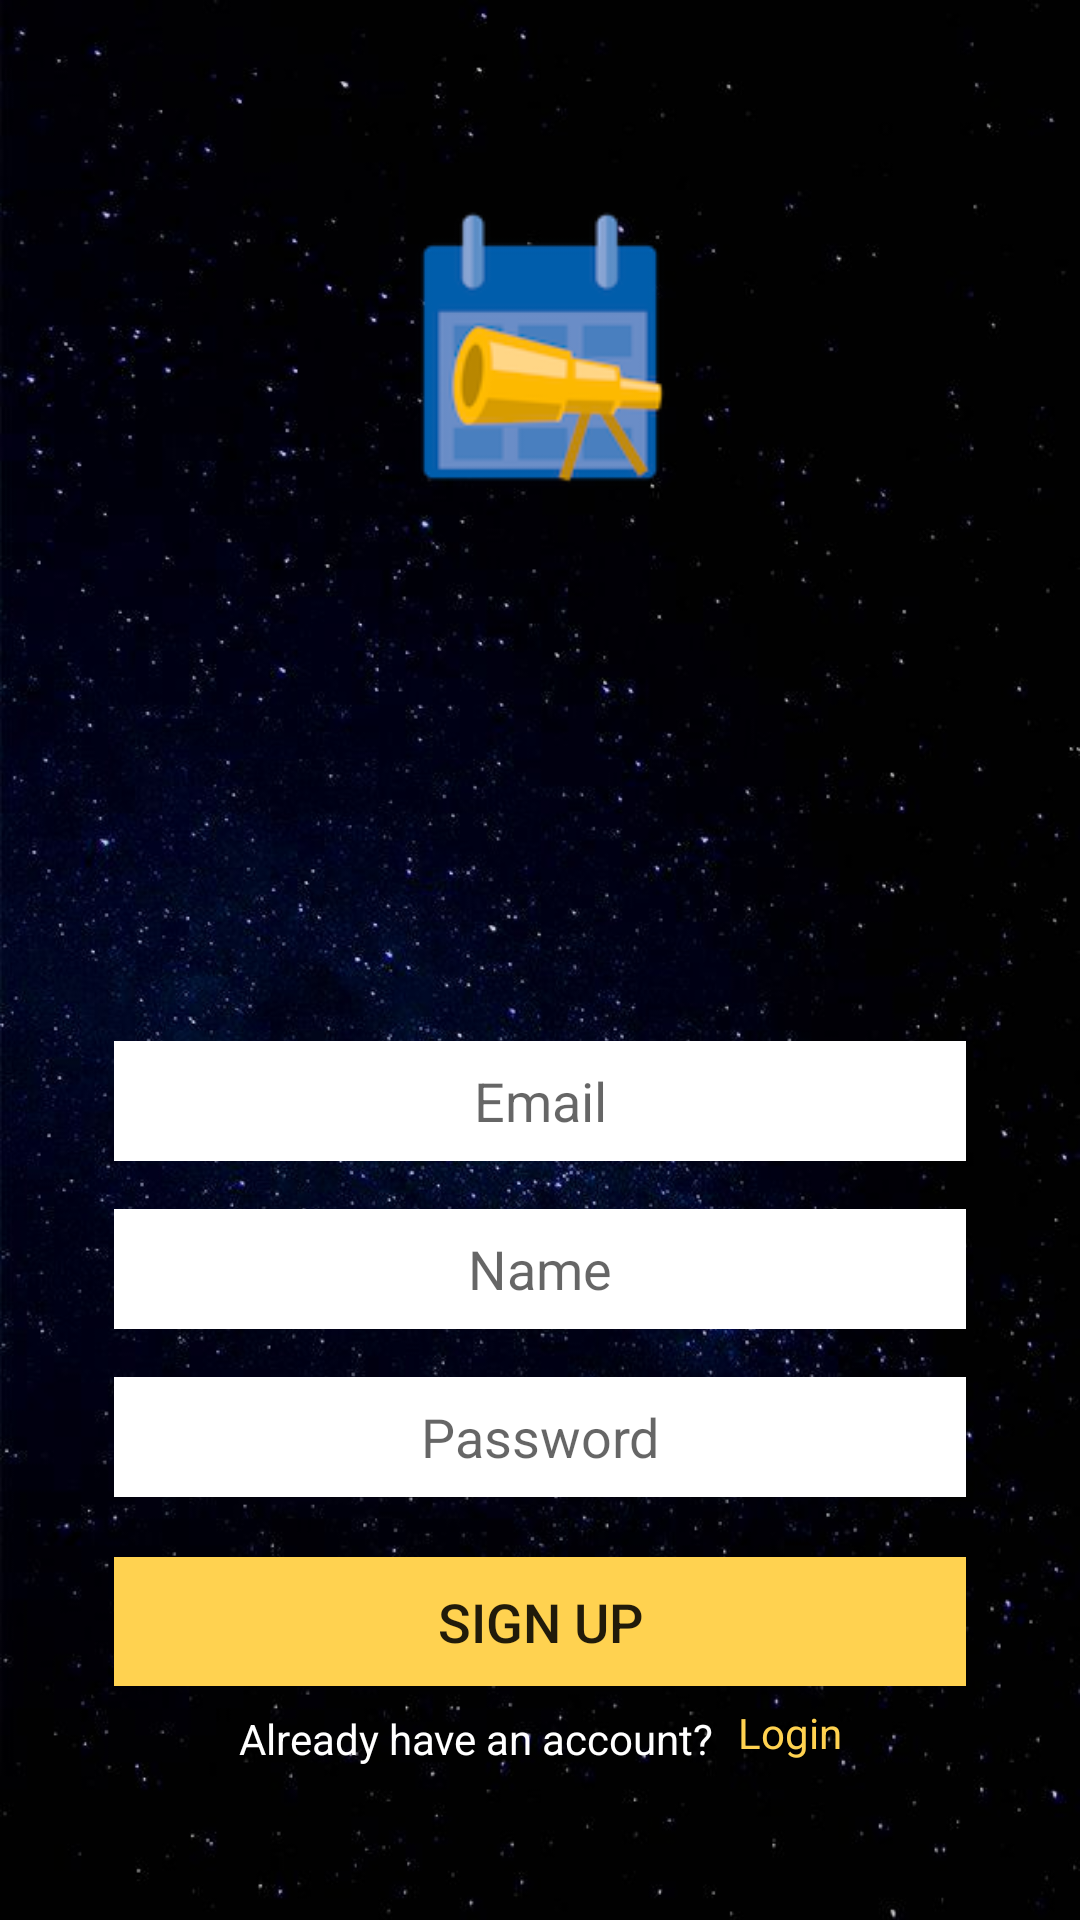

Android layout source for this screen:
<!-- AndroidManifest.xml: application theme Theme.AppCompat.Light.NoActionBar -->
<!-- res/layout/activity_sign_up.xml -->
<?xml version="1.0" encoding="utf-8"?>
<android.support.constraint.ConstraintLayout xmlns:android="http://schemas.android.com/apk/res/android"
    xmlns:app="http://schemas.android.com/apk/res-auto"
    xmlns:tools="http://schemas.android.com/tools"
    android:layout_width="match_parent"
    android:layout_height="match_parent"
    android:background="@drawable/night"
    tools:context=".SignUpActivity">

    <EditText
        android:id="@+id/lName"
        android:layout_width="match_parent"
        android:layout_height="40dp"
        android:layout_marginBottom="16dp"
        android:layout_marginEnd="38dp"
        android:layout_marginLeft="38dp"
        android:layout_marginRight="38dp"
        android:layout_marginStart="38dp"
        android:background="@color/white"
        android:ems="10"
        android:gravity="center"
        android:hint="@string/name"
        android:inputType="text"
        app:layout_constraintBottom_toTopOf="@+id/lPassword"
        app:layout_constraintEnd_toEndOf="parent"
        app:layout_constraintStart_toStartOf="parent" />

    <EditText
        android:id="@+id/lEmail"
        android:layout_width="match_parent"
        android:layout_height="40dp"
        android:layout_marginBottom="16dp"
        android:layout_marginEnd="38dp"
        android:layout_marginLeft="38dp"
        android:layout_marginRight="38dp"
        android:layout_marginStart="38dp"
        android:background="@color/white"
        android:ems="10"
        android:gravity="center"
        android:hint="@string/email"
        android:inputType="textEmailAddress"
        app:layout_constraintBottom_toTopOf="@+id/lName"
        app:layout_constraintEnd_toEndOf="parent"
        app:layout_constraintHorizontal_bias="0.488"
        app:layout_constraintStart_toStartOf="parent" />

    <EditText
        android:id="@+id/lPassword"
        android:layout_width="match_parent"
        android:layout_height="40dp"
        android:layout_marginBottom="20dp"
        android:layout_marginEnd="38dp"
        android:layout_marginLeft="38dp"
        android:layout_marginRight="38dp"
        android:layout_marginStart="38dp"
        android:background="@color/white"
        android:ems="10"
        android:gravity="center"
        android:hint="@string/password"
        android:inputType="textPassword"
        app:layout_constraintBottom_toTopOf="@+id/signIn"
        app:layout_constraintEnd_toEndOf="parent"
        app:layout_constraintStart_toStartOf="parent" />

    <Button
        android:id="@+id/signIn"
        android:layout_width="match_parent"
        android:layout_height="43dp"
        android:layout_marginBottom="8dp"
        android:layout_marginEnd="38dp"
        android:layout_marginLeft="38dp"
        android:layout_marginRight="38dp"
        android:layout_marginStart="38dp"
        android:background="@color/golden_yellow"
        android:text="@string/signup"
        android:textSize="18sp"
        app:layout_constraintBottom_toTopOf="@+id/linearLayout"
        app:layout_constraintEnd_toEndOf="parent"
        app:layout_constraintStart_toStartOf="parent" />

    <LinearLayout
        android:id="@+id/linearLayout"
        android:layout_width="wrap_content"
        android:layout_height="20dp"
        android:layout_marginBottom="50dp"
        android:layout_marginEnd="8dp"
        android:layout_marginLeft="8dp"
        android:layout_marginRight="8dp"
        android:layout_marginStart="8dp"
        android:orientation="horizontal"
        app:layout_constraintBottom_toBottomOf="parent"
        app:layout_constraintEnd_toEndOf="parent"
        app:layout_constraintStart_toStartOf="parent">

        <TextView
            android:id="@+id/textView"
            android:layout_width="wrap_content"
            android:layout_height="19dp"
            android:layout_weight="1"
            android:text="Already have an account?"
            android:textColor="@color/white"
            tools:layout_editor_absoluteX="84dp"
            tools:layout_editor_absoluteY="485dp" />

        <TextView
            android:id="@+id/tLogin"
            android:layout_width="wrap_content"
            android:layout_height="17dp"
            android:layout_weight="1"
            android:layout_marginLeft="8dp"
            android:layout_marginStart="8dp"
            android:clickable="true"
            android:onClick="onEventClickLogin"
            android:text="@string/login"
            android:textColor="@color/golden_yellow"
            android:textIsSelectable="true"
            tools:layout_editor_absoluteX="365dp"
            tools:layout_editor_absoluteY="485dp" />
    </LinearLayout>

    <ImageView
        android:id="@+id/imageView5"
        android:layout_width="98dp"
        android:layout_height="92dp"
        android:layout_marginEnd="8dp"
        android:layout_marginLeft="8dp"
        android:layout_marginRight="8dp"
        android:layout_marginStart="8dp"
        android:layout_marginTop="70dp"
        app:layout_constraintEnd_toEndOf="parent"
        app:layout_constraintStart_toStartOf="parent"
        app:layout_constraintTop_toTopOf="parent"
        app:srcCompat="@drawable/logo" />

    <ImageView
        android:id="@+id/imageView4"
        android:layout_width="297dp"
        android:layout_height="121dp"
        android:layout_marginEnd="8dp"
        android:layout_marginLeft="8dp"
        android:layout_marginRight="8dp"
        android:layout_marginStart="8dp"
        android:layout_marginTop="180dp"
        app:layout_constraintEnd_toEndOf="parent"
        app:layout_constraintStart_toStartOf="parent"
        app:layout_constraintTop_toTopOf="parent"
        app:srcCompat="@drawable/lookoutwords" />

</android.support.constraint.ConstraintLayout>
<!-- resources referenced by this layout -->
<resources>
  <color name="golden_yellow">#FFD250</color>
  <color name="white">#FFFFFF</color>
  <!-- drawable logo: png bitmap (drawable, 14119 bytes) -->
  <!-- drawable night: jpg bitmap (drawable, 65288 bytes) -->
  <string name="email">Email</string>
  <string name="login">Login</string>
  <string name="name">Name</string>
  <string name="password">Password</string>
  <string name="signup">Sign Up</string>
</resources>
